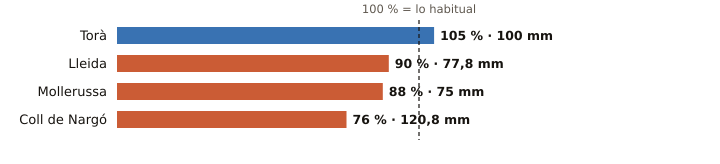

The data file committed next to this chart (first rows):
estacion, provincia, indicativo, mm_otono, referencia_mm, pct, periodo_referencia, hasta, hora
Torà, Lleida, 9647X, 100.0, 95.3, 105, 2009-2025, 2026-11-03, 17
Lleida, Lleida, 9771C, 77.8, 86.0, 90, 1991-2020, 2026-11-03, 18
Mollerussa, Lleida, 9729X, 75.0, 84.8, 88, 2009-2025, 2026-11-03, 17
Coll de Nargó, Lleida, 9638D, 120.8, 159.4, 76, 2010-2025, 2026-11-03, 17
